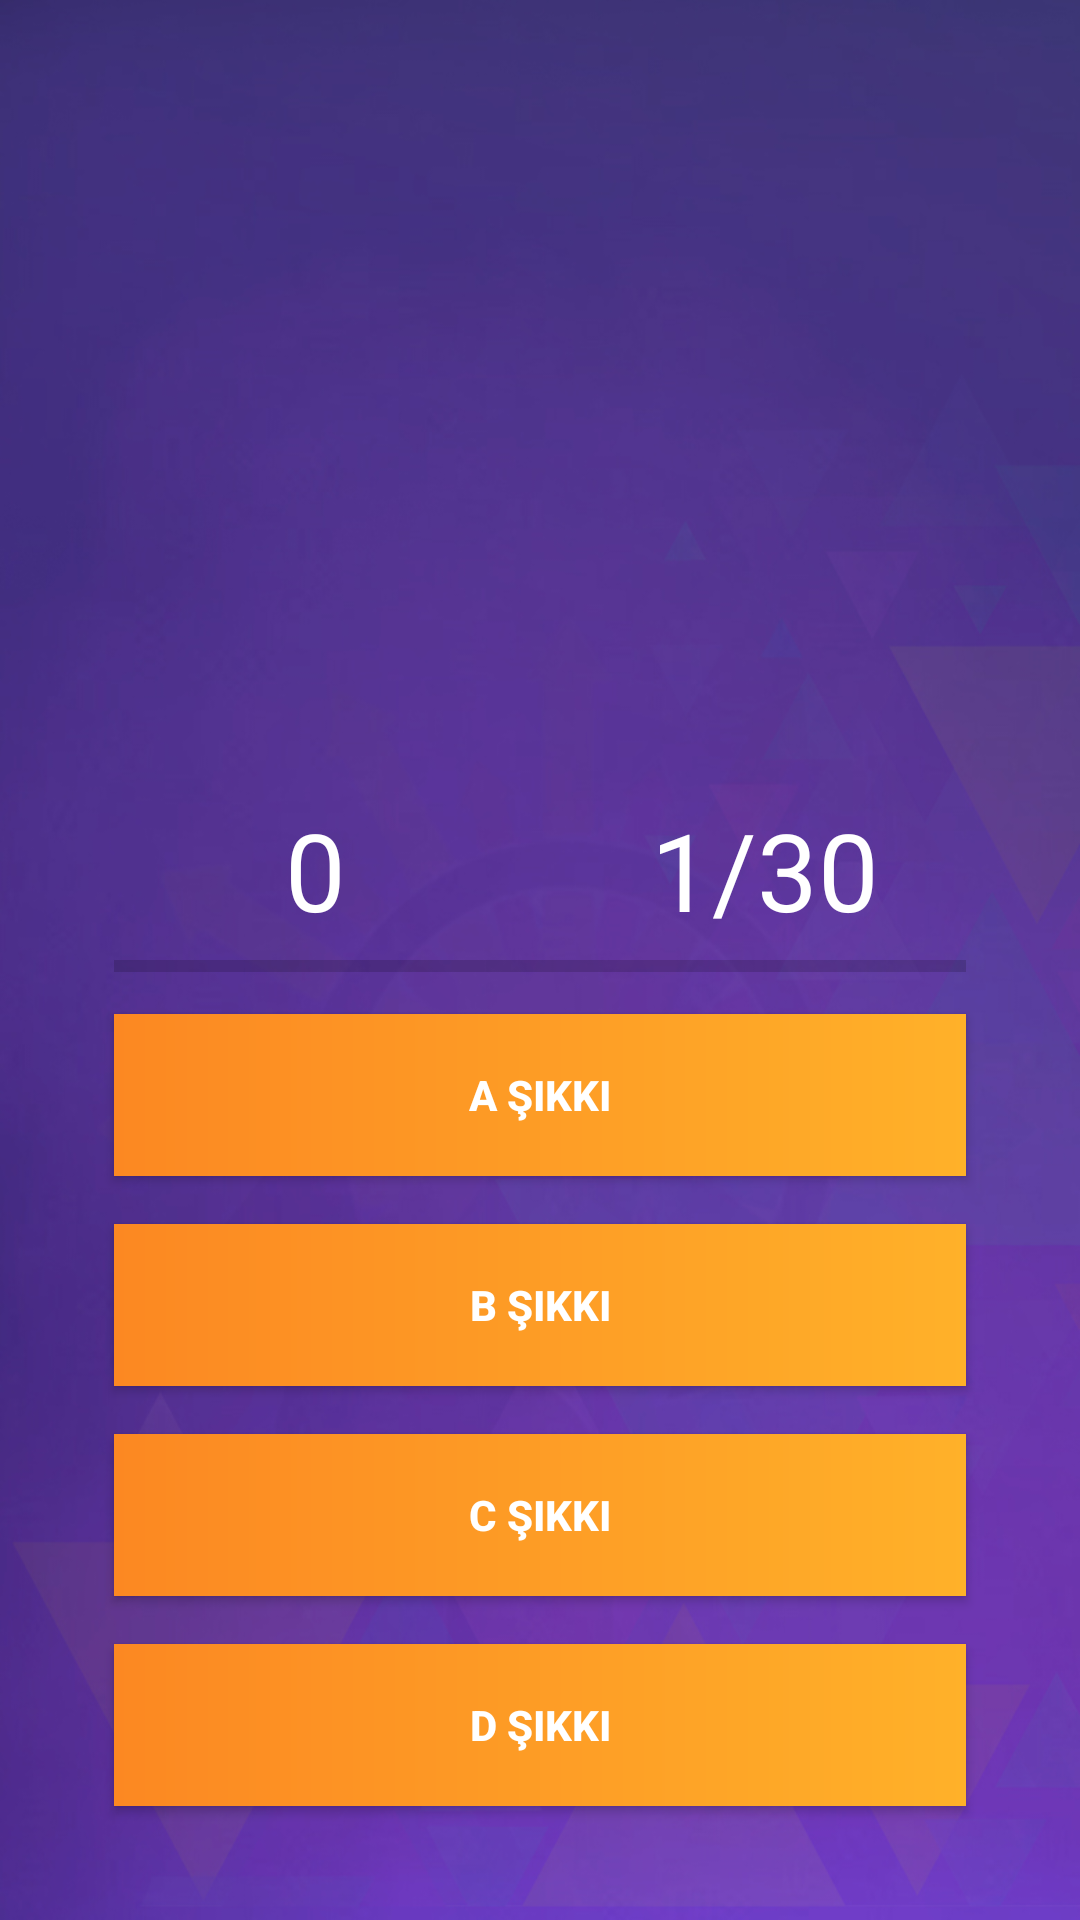

Write the Android layout XML for this screen, with the resource values it uses.
<!-- AndroidManifest.xml: application theme AppTheme -->
<!-- res/layout/activity_oyna.xml -->
<?xml version="1.0" encoding="utf-8"?>
<RelativeLayout
    xmlns:android="http://schemas.android.com/apk/res/android"
    xmlns:tools="http://schemas.android.com/tools"
    android:layout_width="match_parent"
    android:layout_height="match_parent"
    android:background="@drawable/arkaplan"
    tools:context="com.erturk.bilbakalim.Oyna">

    <ImageView
        android:id="@+id/question_image"
        android:layout_alignParentTop="true"
        android:layout_centerHorizontal="true"
        android:layout_marginTop="25dp"
        android:gravity="center"
        android:layout_width="300dp"
        android:layout_height="200dp" />

    <TextView
        android:id="@+id/question_text"
        android:visibility="invisible"
        android:layout_alignParentTop="true"
        android:layout_centerHorizontal="true"
        android:layout_marginTop="25dp"
        android:textSize="30dp"
        android:textColor="@android:color/white"
        android:gravity="center"
        android:layout_width="match_parent"
        android:layout_height="wrap_content" />

    <RelativeLayout
        android:layout_alignParentBottom="true"
        android:layout_margin="30dp"
        android:paddingTop="20dp"
        android:layout_width="match_parent"
        android:layout_height="wrap_content">

        <LinearLayout
            android:id="@+id/group"
            android:paddingTop="10dp"
            android:orientation="vertical"
            android:layout_width="match_parent"
            android:layout_height="wrap_content">

            <LinearLayout
                android:weightSum="2"
                android:orientation="horizontal"
                android:layout_width="match_parent"
                android:layout_height="wrap_content">

                <TextView
                    android:id="@+id/txtScore"
                    android:textColor="@android:color/white"
                    android:gravity="center_horizontal"
                    android:text="0"
                    android:textSize="36sp"
                    android:layout_weight="1"
                    android:layout_width="0dp"
                    android:layout_height="wrap_content" />

                <TextView
                    android:id="@+id/txtTotalQuestion"
                    android:textColor="@android:color/white"
                    android:gravity="center_horizontal"
                    android:text="1/30"
                    android:textSize="36sp"
                    android:layout_weight="1"
                    android:layout_width="0dp"
                    android:layout_height="wrap_content" />

            </LinearLayout>

            <ProgressBar
                android:id="@+id/progressBar"
                style="@style/Widget.AppCompat.ProgressBar.Horizontal"
                android:layout_marginLeft="8dp"
                android:layout_marginRight="8dp"
                android:max="5"
                android:layout_width="match_parent"
                android:layout_height="wrap_content" />

            <Button

                android:id="@+id/btnAnswerA"
                style="@style/butonİki"
                android:layout_width="match_parent"
                android:layout_height="wrap_content"
                android:layout_margin="8dp"
                android:text="A şıkkı"
                android:textColor="@android:color/white"
                android:textStyle="bold"
                 />

            <Button
                android:id="@+id/btnAnswerB"
                style="@style/butonİki"
                android:layout_width="match_parent"
                android:layout_height="wrap_content"
                android:layout_margin="8dp"
                android:text="B şıkkı"
                android:textColor="@android:color/white"
                android:textStyle="bold"
                android:theme="@style/butonİki" />

            <Button
                android:id="@+id/btnAnswerC"
                style="@style/butonİki"
                android:layout_width="match_parent"
                android:layout_height="wrap_content"
                android:layout_margin="8dp"
                android:text="C Şıkkı"
                android:textColor="@android:color/white"
                android:textStyle="bold"
                android:theme="@style/butonİki" />

            <Button
                android:id="@+id/btnAnswerD"
                style="@style/butonİki"
                android:layout_width="match_parent"
                android:layout_height="wrap_content"
                android:layout_margin="8dp"
                android:foreground="?android:attr/selectableItemBackground"
                android:text="D şıkkı"
                android:textColor="@android:color/white"
                android:textStyle="bold"
                android:theme="@style/butonİki" />

        </LinearLayout>

    </RelativeLayout>

</RelativeLayout>
<!-- resources referenced by this layout -->
<resources>
  <!-- drawable arkaplan: jpg bitmap (drawable, 197923 bytes) -->
  <style name="AppTheme" parent="Theme.AppCompat.Light.NoActionBar">
  
          <item name="colorPrimary">@color/colorPrimary</item>
          <item name="colorPrimaryDark">@color/colorPrimaryDark</item>
          <item name="colorAccent">@color/colorAccent</item>
      </style>
  <color name="colorPrimary">#610f8a</color>
  <color name="colorPrimaryDark">#00B4DB</color>
  <color name="colorAccent">#585666</color>
</resources>
